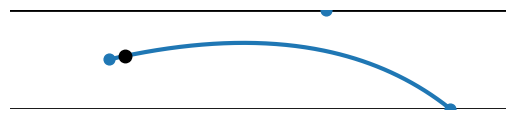

The matplotlib source for this figure:
import numpy as np
import matplotlib.pyplot as plt
from matplotlib.animation import FuncAnimation

# ---- World / corridor params ----
L = 20.0                 # visible corridor length
H = 4.0                  # corridor height
wall_y_top = H / 2
wall_y_bot = -H / 2

# "Corridor moves left" speed (ego frame)
scroll_speed = 0.12

# Vehicle parameters
x_vehicle = 4.0          # vehicle stays fixed in ego frame
y_vehicle = 0.0
vehicle_speed_t = 0.018  # how fast it moves along the local Bezier in parameter t

# Spawning parameters for wall points
spawn_distance = 7.0     # keep wall points separated along x
alternate = True         # alternate top/bottom spawn for variety

# ---- Plot setup ----
fig, ax = plt.subplots()
ax.set_xlim(0, L)
ax.set_ylim(-H/2, H/2)
ax.set_aspect('equal')
ax.axis('off')

# Corridor walls
ax.plot([0, L], [wall_y_top, wall_y_top], color='black', linewidth=2)
ax.plot([0, L], [wall_y_bot, wall_y_bot], color='black', linewidth=2)

# Artists
curve_line, = ax.plot([], [], linewidth=3)
pts_scatter = ax.scatter([], [], s=60, zorder=5)
vehicle_dot, = ax.plot([x_vehicle], [y_vehicle], 'ko', markersize=9, zorder=6)

# ---- Bezier helpers ----
def quad_bezier(P0, P1, P2, t):
    # P0,P1,P2 are (2,) arrays; t can be scalar or (N,1)
    return (1 - t)**2 * P0 + 2*(1 - t)*t * P1 + t**2 * P2

def spawn_wall_point(x):
    global alternate
    y = wall_y_top if alternate else wall_y_bot
    alternate = not alternate
    return [x, y]

# Active wall points: we maintain exactly two ahead of the vehicle (when possible)
wall_points = [
    spawn_wall_point(L * 0.65),
    spawn_wall_point(L * 0.90),
]

t_vehicle = 0.0  # progress along current curve

def update(frame):
    global wall_points, t_vehicle

    # 1) Move wall points left (corridor scrolling past vehicle)
    for p in wall_points:
        p[0] -= scroll_speed

    # 2) Remove any wall point that has reached/passed the vehicle x
    wall_points = [p for p in wall_points if p[0] > x_vehicle + 0.2]

    # 3) Spawn new wall points at the far right so we always have 2 ahead
    #    and roughly maintain spacing.
    while len(wall_points) < 2:
        x_spawn = L
        # ensure spacing from last point if it exists
        if wall_points:
            x_spawn = max(L, wall_points[-1][0] + spawn_distance)
        wall_points.append(spawn_wall_point(x_spawn))

    # 4) Define the quadratic Bezier points:
    #    P0 = vehicle position (center-ish), P1/P2 = wall points (constraints)
    P0 = np.array([x_vehicle, y_vehicle], dtype=float)
    P1 = np.array(wall_points[0], dtype=float)
    P2 = np.array(wall_points[1], dtype=float)

    # 5) Draw curve
    t = np.linspace(0, 1, 250)[:, None]
    curve = quad_bezier(P0, P1, P2, t)
    curve_line.set_data(curve[:, 0], curve[:, 1])

    # 6) Move vehicle a bit along the curve (parameter space)
    t_vehicle += vehicle_speed_t
    if t_vehicle > 1.0:
        # once it "finishes" the segment, restart (receding horizon replans anyway)
        t_vehicle = 0.0

    vpos = quad_bezier(P0, P1, P2, t_vehicle)
    vehicle_dot.set_data([vpos[0]], [vpos[1]])

    # 7) Plot points (vehicle + wall control points)
    pts = np.vstack([P0, P1, P2])
    pts_scatter.set_offsets(pts)

    return curve_line, pts_scatter, vehicle_dot

ani = FuncAnimation(fig, update, frames=800, interval=30, blit=True)
plt.show()
